Photos from the image-classification dataset "data" in the GitHub repository ydtrxh/ENSAM-Smart-Navigation. Its 15 classes are: student administration office, amphithéâtre, GMS practical work workshop, bibliothèque, forum center, centre de langue, centre de recherche, département matériaux et des procédés, AEEE department, civil engineering department, département mathématiques informatique, département forge et fonderie, département énergétique, salle de conférence, TP fabrication mécanique.

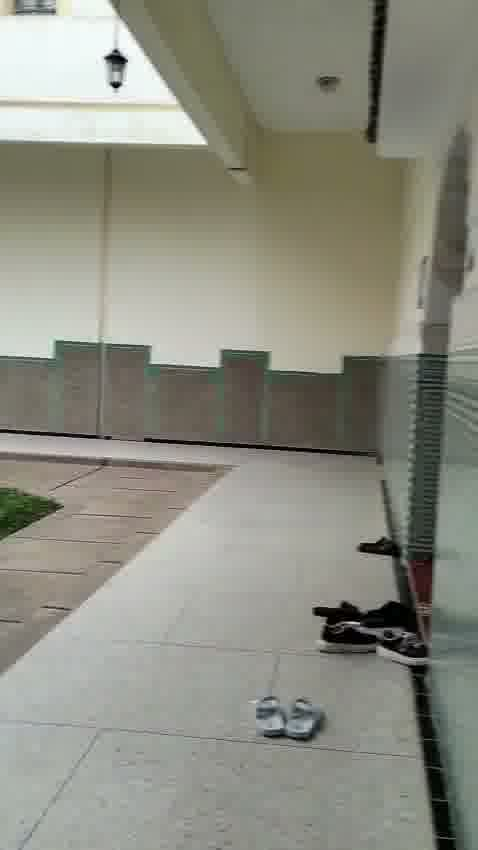
Label: bibliothèque

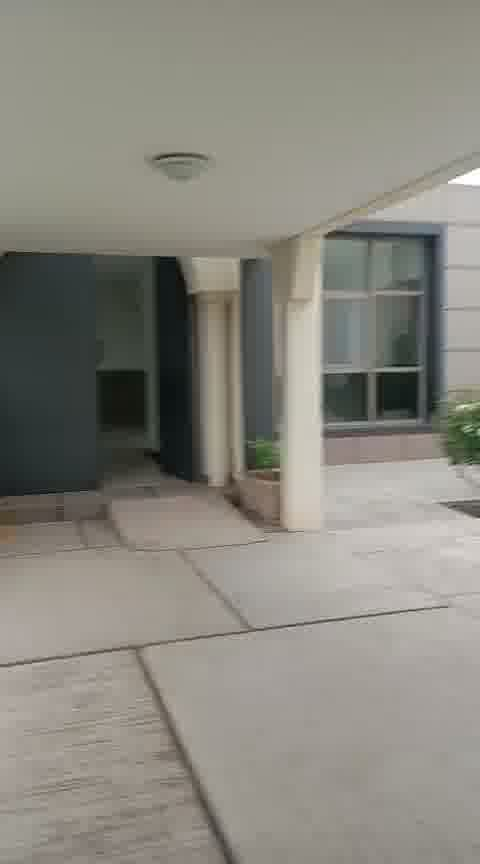
Label: salle de conférence

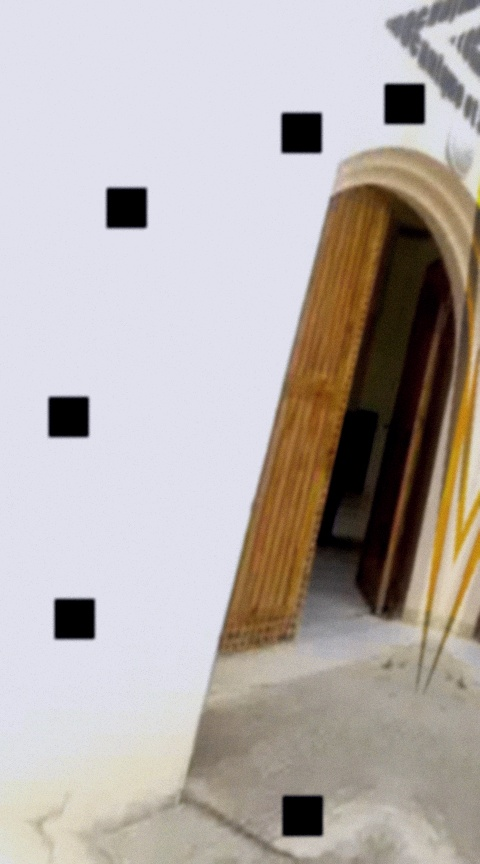
Label: GMS practical work workshop

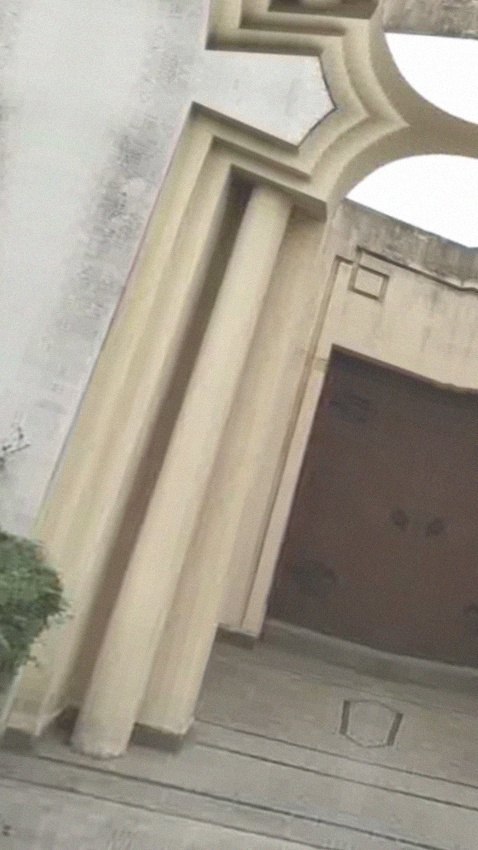
Label: centre de recherche

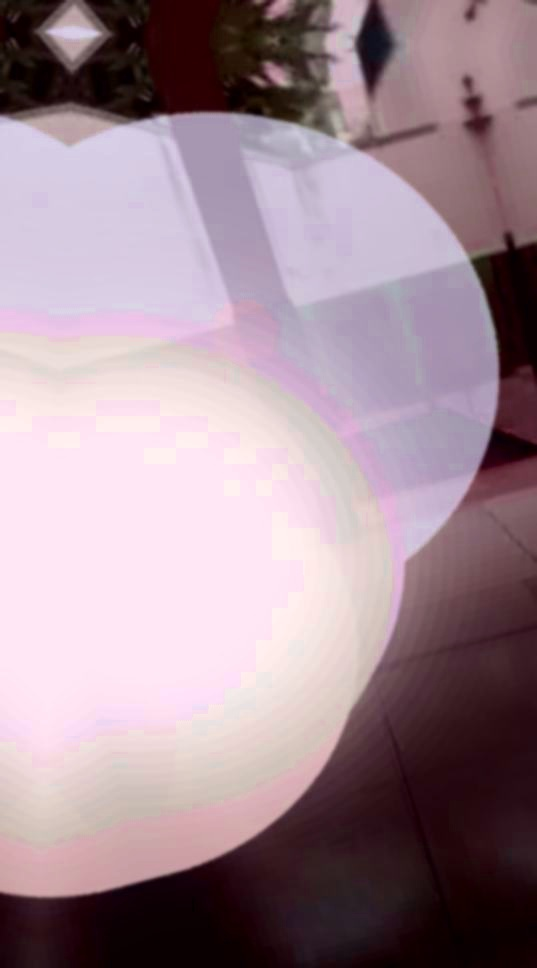
Label: centre de langue

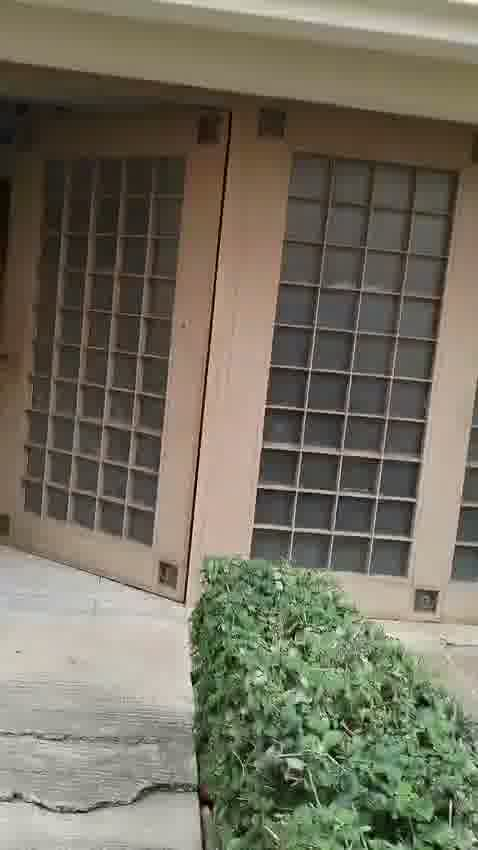
Label: département forge et fonderie
